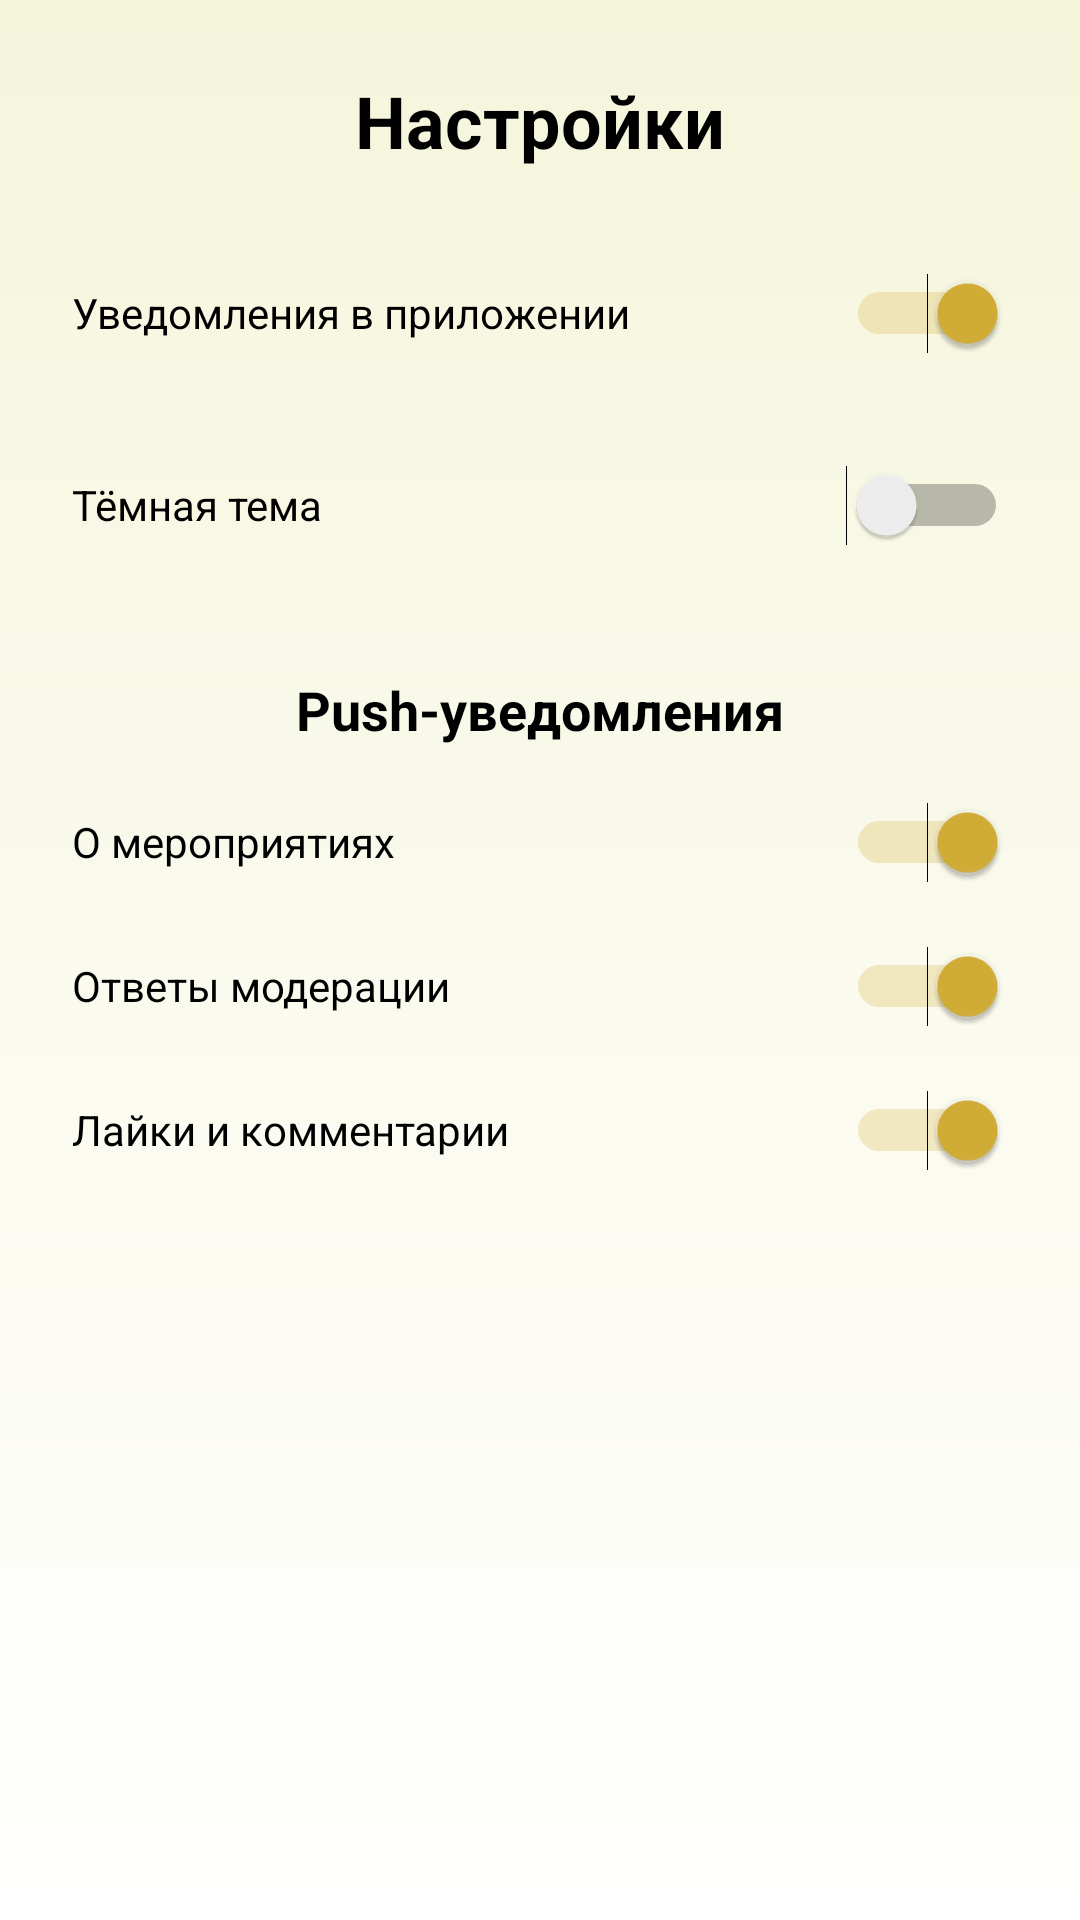

Reconstruct the res/layout file that produces this screen, plus the resources it refers to.
<!-- AndroidManifest.xml: activity theme Theme.Olimp -->
<!-- res/layout/activity_settings.xml -->
<?xml version="1.0" encoding="utf-8"?>
<ScrollView xmlns:android="http://schemas.android.com/apk/res/android"
    android:layout_width="match_parent"
    android:layout_height="match_parent"
    android:padding="24dp"
    android:background="@drawable/bg_gradient">

    <LinearLayout
        android:layout_width="match_parent"
        android:layout_height="wrap_content"
        android:orientation="vertical"
        android:gravity="center">

        <TextView
            android:id="@+id/tvSettingsTitle"
            android:layout_width="wrap_content"
            android:layout_height="wrap_content"
            android:text="Настройки"
            android:textSize="24sp"
            android:textStyle="bold"
            android:textColor="@color/black"
            android:gravity="center"
            android:layout_marginBottom="24dp" />

        
        <Switch
            android:id="@+id/switchNotifications"
            android:layout_width="match_parent"
            android:layout_height="wrap_content"
            android:layout_marginBottom="16dp"
            android:checked="true"
            android:minHeight="48dp"
            android:text="Уведомления в приложении"
            android:textColor="@color/black" />

        <Switch
            android:id="@+id/switchDarkMode"
            android:layout_width="match_parent"
            android:layout_height="wrap_content"
            android:checked="false"
            android:minHeight="48dp"
            android:text="Тёмная тема"
            android:textColor="@color/black" />

        
        <TextView
            android:layout_width="wrap_content"
            android:layout_height="wrap_content"
            android:text="Push-уведомления"
            android:textStyle="bold"
            android:textSize="18sp"
            android:textColor="@color/black"
            android:layout_marginTop="32dp"
            android:layout_marginBottom="8dp" />

        <Switch
            android:id="@+id/switchPushEvents"
            android:layout_width="match_parent"
            android:layout_height="wrap_content"
            android:text="О мероприятиях"
            android:checked="true"
            android:textColor="@color/black"
            android:minHeight="48dp" />

        <Switch
            android:id="@+id/switchPushModeration"
            android:layout_width="match_parent"
            android:layout_height="wrap_content"
            android:text="Ответы модерации"
            android:checked="true"
            android:textColor="@color/black"
            android:minHeight="48dp" />

        <Switch
            android:id="@+id/switchPushLikes"
            android:layout_width="match_parent"
            android:layout_height="wrap_content"
            android:text="Лайки и комментарии"
            android:checked="true"
            android:textColor="@color/black"
            android:minHeight="48dp" />

    </LinearLayout>
</ScrollView>
<!-- resources referenced by this layout -->
<resources>
  <color name="black">#000000</color>
  <!-- drawable bg_gradient (drawable) -->
  <?xml version="1.0" encoding="utf-8"?>
  <shape xmlns:android="http://schemas.android.com/apk/res/android"
      android:shape="rectangle">
  
      <gradient
          android:angle="90"
          android:startColor="#FFFFFF"
          android:endColor="#F5F5DC"
      android:type="linear"/>
  </shape>
  <style name="Theme.Olimp" parent="Base.Theme.Olimp" />
  <style name="Base.Theme.Olimp" parent="Theme.Material3.DayNight.NoActionBar">
          
          <item name="android:windowBackground">@drawable/bg_gradient</item>
          
          <item name="colorPrimary">@color/gold</item>
          <item name="colorPrimaryVariant">@color/gold</item>
          <item name="colorSecondary">@color/gold</item>
          
          <item name="android:textColorPrimary">@color/black</item>
          
          <item name="colorOnPrimary">@color/black</item>
          <item name="colorSurface">@color/white</item>
          <item name="colorOnSurface">@color/black</item>
      </style>
  <color name="gold">#D4AF37</color>
  <color name="white">#FFFFFF</color>
</resources>
